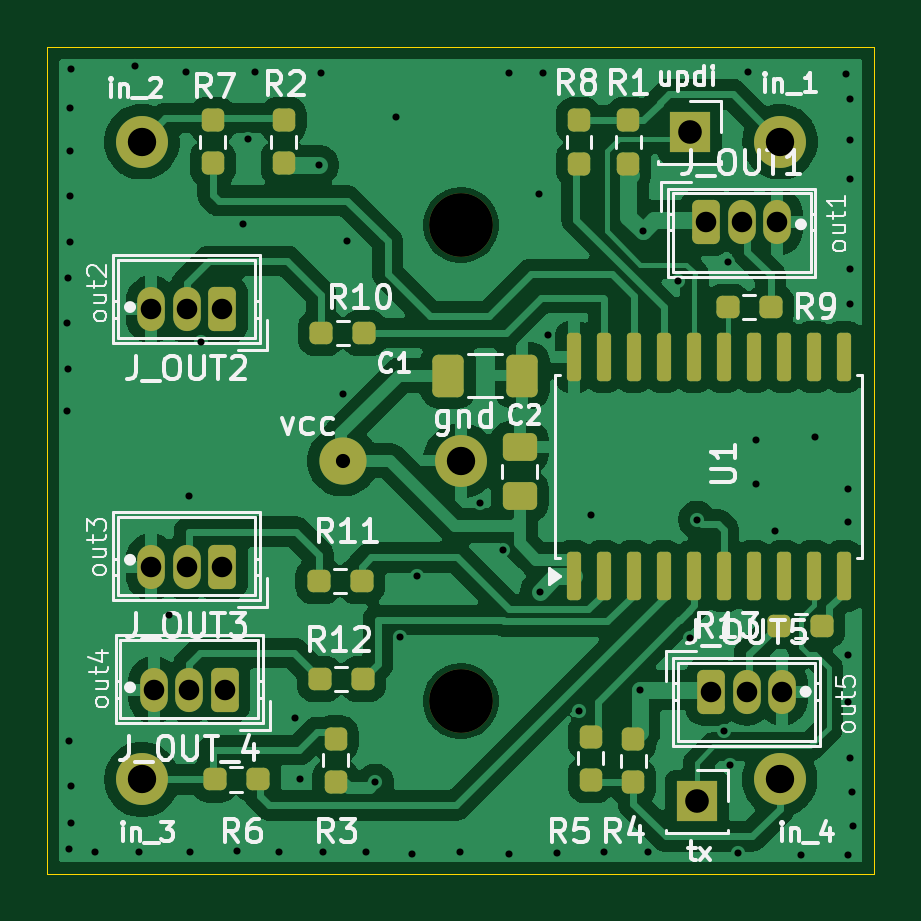
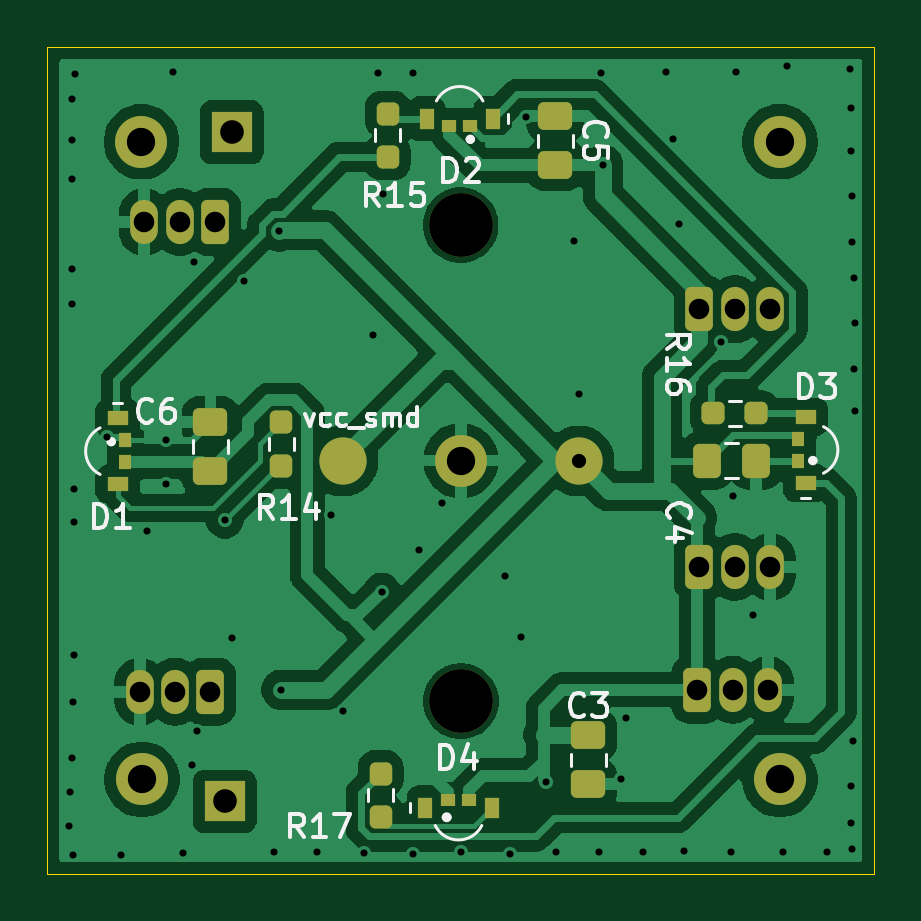
Circuit board: 11 layer files. Board 35.0 x 35.0 mm.
- bottom_copper: brick_kicad-B_Cu.gbr (82271 bytes)
- bottom_mask: brick_kicad-B_Mask.gbr (4294 bytes)
- paste: brick_kicad-B_Paste.gbr (2916 bytes)
- bottom_silk: brick_kicad-B_Silkscreen.gbr (20660 bytes)
- outline: brick_kicad-Edge_Cuts.gbr (611 bytes)
- top_copper: brick_kicad-F_Cu.gbr (107571 bytes)
- top_mask: brick_kicad-F_Mask.gbr (4720 bytes)
- paste: brick_kicad-F_Paste.gbr (3322 bytes)
- top_silk: brick_kicad-F_Silkscreen.gbr (57525 bytes)
- drill: brick_kicad-NPTH.drl (357 bytes)
- drill: brick_kicad-PTH.drl (2037 bytes)

=== bottom_copper: brick_kicad-B_Cu.gbr (82271 bytes, source omitted) ===
=== bottom_mask: brick_kicad-B_Mask.gbr ===
%TF.GenerationSoftware,KiCad,Pcbnew,10.0.3*%
%TF.CreationDate,2026-09-14T16:58:54+02:00*%
%TF.ProjectId,brick_kicad,62726963-6b5f-46b6-9963-61642e6b6963,rev?*%
%TF.SameCoordinates,Original*%
%TF.FileFunction,Soldermask,Bot*%
%TF.FilePolarity,Negative*%
%FSLAX46Y46*%
G04 Gerber Fmt 4.6, Leading zero omitted, Abs format (unit mm)*
G04 Created by KiCad (PCBNEW 10.0.3) date 2026-09-14 16:58:54*
%MOMM*%
%LPD*%
G01*
G04 APERTURE LIST*
G04 Aperture macros list*
%AMRoundRect*
0 Rectangle with rounded corners*
0 $1 Rounding radius*
0 $2 $3 $4 $5 $6 $7 $8 $9 X,Y pos of 4 corners*
0 Add a 4 corners polygon primitive as box body*
4,1,4,$2,$3,$4,$5,$6,$7,$8,$9,$2,$3,0*
0 Add four circle primitives for the rounded corners*
1,1,$1+$1,$2,$3*
1,1,$1+$1,$4,$5*
1,1,$1+$1,$6,$7*
1,1,$1+$1,$8,$9*
0 Add four rect primitives between the rounded corners*
20,1,$1+$1,$2,$3,$4,$5,0*
20,1,$1+$1,$4,$5,$6,$7,0*
20,1,$1+$1,$6,$7,$8,$9,0*
20,1,$1+$1,$8,$9,$2,$3,0*%
G04 Aperture macros list end*
%ADD10R,1.700000X1.700000*%
%ADD11RoundRect,0.250000X-0.335000X-0.685000X0.335000X-0.685000X0.335000X0.685000X-0.335000X0.685000X0*%
%ADD12O,1.170000X1.870000*%
%ADD13C,2.700000*%
%ADD14RoundRect,0.250000X0.335000X0.685000X-0.335000X0.685000X-0.335000X-0.685000X0.335000X-0.685000X0*%
%ADD15O,2.000000X2.000000*%
%ADD16O,2.200000X2.200000*%
%ADD17RoundRect,0.237500X0.250000X0.237500X-0.250000X0.237500X-0.250000X-0.237500X0.250000X-0.237500X0*%
%ADD18RoundRect,0.250000X-0.475000X0.337500X-0.475000X-0.337500X0.475000X-0.337500X0.475000X0.337500X0*%
%ADD19R,0.600000X0.900000*%
%ADD20R,0.600000X0.550000*%
%ADD21RoundRect,0.250000X-0.337500X-0.475000X0.337500X-0.475000X0.337500X0.475000X-0.337500X0.475000X0*%
%ADD22R,0.900000X0.600000*%
%ADD23R,0.550000X0.600000*%
%ADD24C,2.000000*%
%ADD25RoundRect,0.237500X0.237500X-0.250000X0.237500X0.250000X-0.237500X0.250000X-0.237500X-0.250000X0*%
%ADD26RoundRect,0.250000X0.475000X-0.337500X0.475000X0.337500X-0.475000X0.337500X-0.475000X-0.337500X0*%
%ADD27RoundRect,0.237500X-0.237500X0.250000X-0.237500X-0.250000X0.237500X-0.250000X0.237500X0.250000X0*%
G04 APERTURE END LIST*
D10*
%TO.C,J2*%
X197500000Y-76930000D03*
%TD*%
D11*
%TO.C,J_OUT5*%
X198100000Y-72280000D03*
D12*
X199600000Y-72280000D03*
X201100000Y-72280000D03*
%TD*%
D13*
%TO.C,REF\u002A\u002A*%
X187500000Y-72690000D03*
%TD*%
D11*
%TO.C,J_OUT1*%
X197900000Y-52400000D03*
D12*
X199400000Y-52400000D03*
X200900000Y-52400000D03*
%TD*%
D14*
%TO.C,J_OUT2*%
X177400000Y-56100000D03*
D12*
X175900000Y-56100000D03*
X174400000Y-56100000D03*
%TD*%
D10*
%TO.C,J1*%
X197200000Y-48600000D03*
%TD*%
D15*
%TO.C,J_VCC1*%
X182500000Y-62520000D03*
%TD*%
D14*
%TO.C,J_OUT3*%
X177400000Y-67000000D03*
D12*
X175900000Y-67000000D03*
X174400000Y-67000000D03*
%TD*%
D16*
%TO.C,J_IN2*%
X174000000Y-49000000D03*
%TD*%
%TO.C,J_IN4*%
X201000000Y-76000000D03*
%TD*%
%TO.C,J_GND1*%
X187500000Y-62500000D03*
%TD*%
D13*
%TO.C,REF\u002A\u002A*%
X187510000Y-52530000D03*
%TD*%
D16*
%TO.C,J_IN1*%
X201020000Y-49000000D03*
%TD*%
%TO.C,J_IN3*%
X174000000Y-76000000D03*
%TD*%
D14*
%TO.C,J_OUT_4*%
X177500000Y-72200000D03*
D12*
X176000000Y-72200000D03*
X174500000Y-72200000D03*
%TD*%
D17*
%TO.C,R16*%
X176825000Y-60500000D03*
X175000000Y-60500000D03*
%TD*%
D18*
%TO.C,C6*%
X198100000Y-60862500D03*
X198100000Y-62937500D03*
%TD*%
D19*
%TO.C,D2*%
X186150000Y-48025000D03*
D20*
X187100000Y-48350000D03*
X188000000Y-48350000D03*
D19*
X188950000Y-48025000D03*
%TD*%
D21*
%TO.C,C4*%
X175000000Y-62500000D03*
X177075000Y-62500000D03*
%TD*%
D22*
%TO.C,D1*%
X202025000Y-60700000D03*
D23*
X201700000Y-61650000D03*
X201700000Y-62550000D03*
D22*
X202025000Y-63500000D03*
%TD*%
D24*
%TO.C,J_VCC2*%
X192490000Y-62520000D03*
%TD*%
D19*
%TO.C,D4*%
X189000000Y-77200000D03*
D20*
X188050000Y-76875000D03*
X187150000Y-76875000D03*
D19*
X186200000Y-77200000D03*
%TD*%
D18*
%TO.C,C5*%
X183500000Y-47925000D03*
X183500000Y-50000000D03*
%TD*%
D25*
%TO.C,R14*%
X195100000Y-62712500D03*
X195100000Y-60887500D03*
%TD*%
%TO.C,R15*%
X190600000Y-49650000D03*
X190600000Y-47825000D03*
%TD*%
D26*
%TO.C,C3*%
X182100000Y-76200000D03*
X182100000Y-74125000D03*
%TD*%
D22*
%TO.C,D3*%
X172900000Y-63450000D03*
D23*
X173225000Y-62500000D03*
X173225000Y-61600000D03*
D22*
X172900000Y-60650000D03*
%TD*%
D27*
%TO.C,R17*%
X190900000Y-75750000D03*
X190900000Y-77575000D03*
%TD*%
M02*

=== paste: brick_kicad-B_Paste.gbr (2916 bytes, source withheld) ===
=== bottom_silk: brick_kicad-B_Silkscreen.gbr (20660 bytes, source omitted) ===
=== outline: brick_kicad-Edge_Cuts.gbr ===
%TF.GenerationSoftware,KiCad,Pcbnew,10.0.3*%
%TF.CreationDate,2026-09-14T16:58:54+02:00*%
%TF.ProjectId,brick_kicad,62726963-6b5f-46b6-9963-61642e6b6963,rev?*%
%TF.SameCoordinates,Original*%
%TF.FileFunction,Profile,NP*%
%FSLAX46Y46*%
G04 Gerber Fmt 4.6, Leading zero omitted, Abs format (unit mm)*
G04 Created by KiCad (PCBNEW 10.0.3) date 2026-09-14 16:58:54*
%MOMM*%
%LPD*%
G01*
G04 APERTURE LIST*
%TA.AperFunction,Profile*%
%ADD10C,0.050000*%
%TD*%
G04 APERTURE END LIST*
D10*
X170000000Y-45000000D02*
X205000000Y-45000000D01*
X205000000Y-80000000D01*
X170000000Y-80000000D01*
X170000000Y-45000000D01*
M02*

=== top_copper: brick_kicad-F_Cu.gbr (107571 bytes, source omitted) ===
=== top_mask: brick_kicad-F_Mask.gbr ===
%TF.GenerationSoftware,KiCad,Pcbnew,10.0.3*%
%TF.CreationDate,2026-09-14T16:58:54+02:00*%
%TF.ProjectId,brick_kicad,62726963-6b5f-46b6-9963-61642e6b6963,rev?*%
%TF.SameCoordinates,Original*%
%TF.FileFunction,Soldermask,Top*%
%TF.FilePolarity,Negative*%
%FSLAX46Y46*%
G04 Gerber Fmt 4.6, Leading zero omitted, Abs format (unit mm)*
G04 Created by KiCad (PCBNEW 10.0.3) date 2026-09-14 16:58:54*
%MOMM*%
%LPD*%
G01*
G04 APERTURE LIST*
G04 Aperture macros list*
%AMRoundRect*
0 Rectangle with rounded corners*
0 $1 Rounding radius*
0 $2 $3 $4 $5 $6 $7 $8 $9 X,Y pos of 4 corners*
0 Add a 4 corners polygon primitive as box body*
4,1,4,$2,$3,$4,$5,$6,$7,$8,$9,$2,$3,0*
0 Add four circle primitives for the rounded corners*
1,1,$1+$1,$2,$3*
1,1,$1+$1,$4,$5*
1,1,$1+$1,$6,$7*
1,1,$1+$1,$8,$9*
0 Add four rect primitives between the rounded corners*
20,1,$1+$1,$2,$3,$4,$5,0*
20,1,$1+$1,$4,$5,$6,$7,0*
20,1,$1+$1,$6,$7,$8,$9,0*
20,1,$1+$1,$8,$9,$2,$3,0*%
G04 Aperture macros list end*
%ADD10R,1.700000X1.700000*%
%ADD11RoundRect,0.237500X-0.237500X0.250000X-0.237500X-0.250000X0.237500X-0.250000X0.237500X0.250000X0*%
%ADD12RoundRect,0.250000X-0.335000X-0.685000X0.335000X-0.685000X0.335000X0.685000X-0.335000X0.685000X0*%
%ADD13O,1.170000X1.870000*%
%ADD14C,2.700000*%
%ADD15RoundRect,0.250000X0.412500X0.650000X-0.412500X0.650000X-0.412500X-0.650000X0.412500X-0.650000X0*%
%ADD16RoundRect,0.150000X0.150000X-0.875000X0.150000X0.875000X-0.150000X0.875000X-0.150000X-0.875000X0*%
%ADD17RoundRect,0.250000X0.335000X0.685000X-0.335000X0.685000X-0.335000X-0.685000X0.335000X-0.685000X0*%
%ADD18O,2.000000X2.000000*%
%ADD19RoundRect,0.250000X0.475000X-0.337500X0.475000X0.337500X-0.475000X0.337500X-0.475000X-0.337500X0*%
%ADD20RoundRect,0.237500X-0.250000X-0.237500X0.250000X-0.237500X0.250000X0.237500X-0.250000X0.237500X0*%
%ADD21O,2.200000X2.200000*%
%ADD22RoundRect,0.237500X0.237500X-0.250000X0.237500X0.250000X-0.237500X0.250000X-0.237500X-0.250000X0*%
%ADD23RoundRect,0.237500X0.250000X0.237500X-0.250000X0.237500X-0.250000X-0.237500X0.250000X-0.237500X0*%
G04 APERTURE END LIST*
D10*
%TO.C,J2*%
X197500000Y-76930000D03*
%TD*%
D11*
%TO.C,R7*%
X177000000Y-48087500D03*
X177000000Y-49912500D03*
%TD*%
D12*
%TO.C,J_OUT5*%
X198100000Y-72280000D03*
D13*
X199600000Y-72280000D03*
X201100000Y-72280000D03*
%TD*%
D14*
%TO.C,REF\u002A\u002A*%
X187500000Y-72690000D03*
%TD*%
D15*
%TO.C,C1*%
X190100000Y-58900000D03*
X186975000Y-58900000D03*
%TD*%
D16*
%TO.C,U1*%
X192280000Y-67400000D03*
X193550000Y-67400000D03*
X194820000Y-67400000D03*
X196090000Y-67400000D03*
X197360000Y-67400000D03*
X198630000Y-67400000D03*
X199900000Y-67400000D03*
X201170000Y-67400000D03*
X202440000Y-67400000D03*
X203710000Y-67400000D03*
X203710000Y-58100000D03*
X202440000Y-58100000D03*
X201170000Y-58100000D03*
X199900000Y-58100000D03*
X198630000Y-58100000D03*
X197360000Y-58100000D03*
X196090000Y-58100000D03*
X194820000Y-58100000D03*
X193550000Y-58100000D03*
X192280000Y-58100000D03*
%TD*%
D12*
%TO.C,J_OUT1*%
X197900000Y-52400000D03*
D13*
X199400000Y-52400000D03*
X200900000Y-52400000D03*
%TD*%
D17*
%TO.C,J_OUT2*%
X177400000Y-56100000D03*
D13*
X175900000Y-56100000D03*
X174400000Y-56100000D03*
%TD*%
D10*
%TO.C,J1*%
X197200000Y-48600000D03*
%TD*%
D11*
%TO.C,R3*%
X182200000Y-74275000D03*
X182200000Y-76100000D03*
%TD*%
D18*
%TO.C,J_VCC1*%
X182500000Y-62520000D03*
%TD*%
D11*
%TO.C,R2*%
X180000000Y-48087500D03*
X180000000Y-49912500D03*
%TD*%
D17*
%TO.C,J_OUT3*%
X177400000Y-67000000D03*
D13*
X175900000Y-67000000D03*
X174400000Y-67000000D03*
%TD*%
D19*
%TO.C,C2*%
X190000000Y-64000000D03*
X190000000Y-61925000D03*
%TD*%
D20*
%TO.C,R13*%
X200975000Y-69500000D03*
X202800000Y-69500000D03*
%TD*%
D21*
%TO.C,J_IN2*%
X174000000Y-49000000D03*
%TD*%
D20*
%TO.C,R6*%
X177087500Y-76000000D03*
X178912500Y-76000000D03*
%TD*%
D21*
%TO.C,J_IN4*%
X201000000Y-76000000D03*
%TD*%
%TO.C,J_GND1*%
X187500000Y-62500000D03*
%TD*%
D20*
%TO.C,R12*%
X181537500Y-71750000D03*
X183362500Y-71750000D03*
%TD*%
D11*
%TO.C,R8*%
X192500000Y-48100000D03*
X192500000Y-49925000D03*
%TD*%
D20*
%TO.C,R11*%
X181487500Y-67600000D03*
X183312500Y-67600000D03*
%TD*%
D11*
%TO.C,R1*%
X194600000Y-48100000D03*
X194600000Y-49925000D03*
%TD*%
D22*
%TO.C,R4*%
X194800000Y-76112500D03*
X194800000Y-74287500D03*
%TD*%
D23*
%TO.C,R10*%
X183412500Y-57100000D03*
X181587500Y-57100000D03*
%TD*%
%TO.C,R9*%
X200622500Y-56000000D03*
X198797500Y-56000000D03*
%TD*%
D22*
%TO.C,R5*%
X193000000Y-76012500D03*
X193000000Y-74187500D03*
%TD*%
D14*
%TO.C,REF\u002A\u002A*%
X187510000Y-52530000D03*
%TD*%
D21*
%TO.C,J_IN1*%
X201020000Y-49000000D03*
%TD*%
%TO.C,J_IN3*%
X174000000Y-76000000D03*
%TD*%
D17*
%TO.C,J_OUT_4*%
X177500000Y-72200000D03*
D13*
X176000000Y-72200000D03*
X174500000Y-72200000D03*
%TD*%
M02*

=== paste: brick_kicad-F_Paste.gbr (3322 bytes, source withheld) ===
=== top_silk: brick_kicad-F_Silkscreen.gbr (57525 bytes, source omitted) ===
=== drill: brick_kicad-NPTH.drl ===
M48
; DRILL file KiCad 10.0.3 date 2026-09-14T16:57:23
; FORMAT={-:-/ absolute / metric / decimal}
; #@! TF.CreationDate,2026-09-14T16:57:23+02:00
; #@! TF.GenerationSoftware,Kicad,Pcbnew,10.0.3
; #@! TF.FileFunction,NonPlated,1,2,NPTH
FMAT,2
METRIC
; #@! TA.AperFunction,NonPlated,NPTH,ComponentDrill
T1C2.700
%
G90
G05
T1
X187.5Y-72.69
X187.51Y-52.53
M30

=== drill: brick_kicad-PTH.drl ===
M48
; DRILL file KiCad 10.0.3 date 2026-09-14T16:57:23
; FORMAT={-:-/ absolute / metric / decimal}
; #@! TF.CreationDate,2026-09-14T16:57:23+02:00
; #@! TF.GenerationSoftware,Kicad,Pcbnew,10.0.3
; #@! TF.FileFunction,Plated,1,2,PTH
FMAT,2
METRIC
; #@! TA.AperFunction,Plated,PTH,ViaDrill
T1C0.300
; #@! TA.AperFunction,Plated,PTH,ComponentDrill
T2C0.600
; #@! TA.AperFunction,Plated,PTH,ComponentDrill
T3C0.870
; #@! TA.AperFunction,Plated,PTH,ComponentDrill
T4C1.000
; #@! TA.AperFunction,Plated,PTH,ComponentDrill
T5C1.200
%
G90
G05
T1
X170.83Y-56.69
X170.83Y-60.4
X170.86Y-54.76
X170.86Y-58.62
X170.91Y-74.36
X170.93Y-78.93
X170.95Y-51.31
X170.95Y-53.24
X170.98Y-47.59
X170.98Y-49.4
X170.99Y-76.28
X170.99Y-77.86
X171.01Y-45.93
X172.01Y-79.06
X173.7Y-45.8
X173.88Y-79.09
X175.15Y-69.05
X175.86Y-46.06
X176.0Y-64.0
X176.05Y-79.09
X176.5Y-57.5
X178.04Y-79.03
X178.28Y-52.5
X178.5Y-48.9
X178.81Y-46.06
X179.79Y-79.09
X180.5Y-73.4
X180.7Y-76.0
X181.5Y-50.0
X181.58Y-46.08
X181.66Y-79.06
X182.5Y-59.7
X182.7Y-53.2
X183.48Y-79.09
X183.875Y-76.125
X184.762Y-47.962
X184.95Y-69.95
X185.44Y-79.15
X185.65Y-67.4
X187.49Y-79.09
X188.3Y-64.3
X189.27Y-66.27
X189.54Y-46.11
X189.54Y-79.15
X190.8Y-51.2
X190.85Y-68.05
X191.0Y-46.1
X191.2Y-57.2
X191.59Y-79.12
X192.5Y-73.1
X193.0Y-64.8
X193.58Y-79.06
X195.1Y-72.2
X195.2Y-52.8
X195.42Y-79.09
X196.682Y-54.9
X197.2Y-70.0
X197.5Y-65.0
X198.66Y-73.93
X198.8Y-54.1
X198.9Y-75.4
X199.25Y-79.12
X199.67Y-46.05
X200.0Y-61.65
X200.0Y-63.5
X200.8Y-65.5
X201.89Y-79.18
X202.5Y-61.5
X203.83Y-46.14
X203.88Y-63.71
X203.88Y-65.1
X203.88Y-70.72
X203.9Y-72.7
X203.91Y-79.18
X203.97Y-75.09
X203.98Y-47.21
X203.98Y-48.94
X203.98Y-50.58
X203.98Y-54.37
X203.98Y-55.88
X204.06Y-76.52
X204.09Y-77.98
T2
X182.5Y-62.52
T3
X174.4Y-56.1
X174.4Y-67.0
X174.5Y-72.2
X175.9Y-56.1
X175.9Y-67.0
X176.0Y-72.2
X177.4Y-56.1
X177.4Y-67.0
X177.5Y-72.2
X197.9Y-52.4
X198.1Y-72.28
X199.4Y-52.4
X199.6Y-72.28
X200.9Y-52.4
X201.1Y-72.28
T4
X197.2Y-48.6
X197.5Y-76.93
T5
X174.0Y-49.0
X174.0Y-76.0
X187.5Y-62.5
X201.0Y-76.0
X201.02Y-49.0
M30
